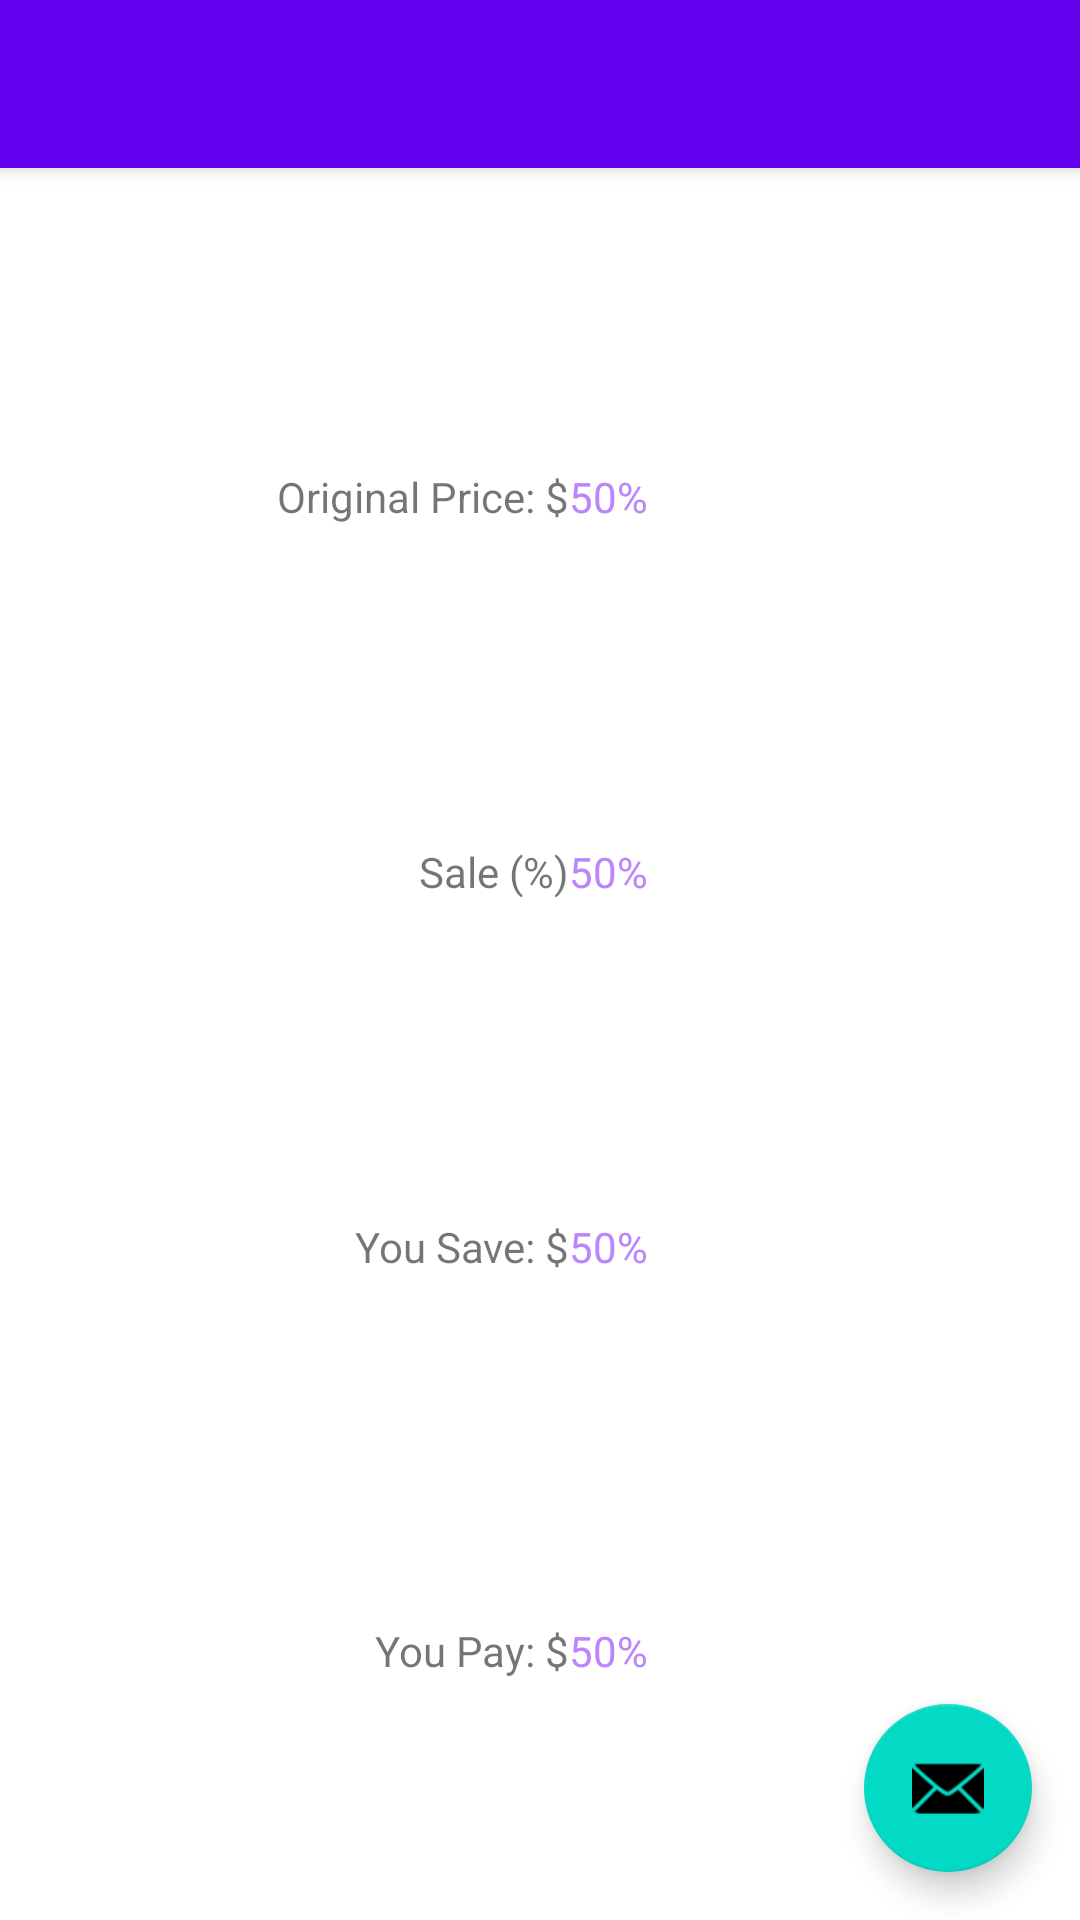

Android layout source for this screen:
<!-- AndroidManifest.xml: application theme Theme.SaleCalculator -->
<!-- res/layout/activity_sale_details1.xml -->
<?xml version="1.0" encoding="utf-8"?>
<androidx.coordinatorlayout.widget.CoordinatorLayout xmlns:android="http://schemas.android.com/apk/res/android"
    xmlns:app="http://schemas.android.com/apk/res-auto"
    xmlns:tools="http://schemas.android.com/tools"
    android:layout_width="match_parent"
    android:layout_height="match_parent"
    tools:context=".activities.SaleDetails1">

    <com.google.android.material.appbar.AppBarLayout
        android:layout_width="match_parent"
        android:layout_height="wrap_content"
        android:theme="@style/Theme.SaleCalculator.AppBarOverlay">

        <androidx.appcompat.widget.Toolbar
            android:id="@+id/toolbar"
            android:layout_width="match_parent"
            android:layout_height="?attr/actionBarSize"
            android:background="?attr/colorPrimary"
            app:popupTheme="@style/Theme.SaleCalculator.PopupOverlay" />

    </com.google.android.material.appbar.AppBarLayout>

    <include layout="@layout/content_sale_details1" />

    <com.google.android.material.floatingactionbutton.FloatingActionButton
        android:id="@+id/fab"
        android:layout_width="wrap_content"
        android:layout_height="wrap_content"
        android:layout_gravity="bottom|end"
        android:layout_margin="@dimen/fab_margin"
        app:srcCompat="@android:drawable/ic_dialog_email" />

</androidx.coordinatorlayout.widget.CoordinatorLayout>
<!-- res/layout/content_sale_details1.xml (included above) -->
<?xml version="1.0" encoding="utf-8"?>
<androidx.constraintlayout.widget.ConstraintLayout xmlns:android="http://schemas.android.com/apk/res/android"
    xmlns:app="http://schemas.android.com/apk/res-auto"
    xmlns:tools="http://schemas.android.com/tools"
    android:layout_width="match_parent"
    android:layout_height="match_parent"
    app:layout_behavior="@string/appbar_scrolling_view_behavior">

    

    <TextView
        android:id="@+id/tvCost"
        android:layout_width="100dp"
        android:layout_height="25dp"
        android:layout_marginTop="100dp"
        android:gravity="right"
        android:text="@string/original_price"
        app:layout_constraintEnd_toStartOf="@+id/tvCostAmount"
        app:layout_constraintHorizontal_bias="1.0"
        app:layout_constraintStart_toStartOf="parent"
        app:layout_constraintTop_toTopOf="parent" />

    

    <TextView
        android:id="@+id/tvCostAmount"
        android:layout_width="100dp"
        android:layout_height="25dp"
        android:layout_marginTop="100dp"
        android:gravity="left"
        android:textColor="@color/colorPrimary"
        app:layout_constraintEnd_toEndOf="parent"
        app:layout_constraintHorizontal_bias="0.729"
        app:layout_constraintStart_toStartOf="parent"
        app:layout_constraintTop_toTopOf="parent"
        tools:text="50%" />

    <TextView
        android:id="@+id/tvSale"
        android:layout_width="100dp"
        android:layout_height="25dp"
        android:layout_marginTop="100dp"
        android:gravity="right"
        android:text="@string/sale_percent"
        app:layout_constraintEnd_toStartOf="@+id/tvSaleAmount"
        app:layout_constraintHorizontal_bias="1.0"
        app:layout_constraintStart_toStartOf="parent"
        app:layout_constraintTop_toBottomOf="@+id/tvCost" />

    

    <TextView
        android:id="@+id/tvSaleAmount"
        android:layout_width="100dp"
        android:layout_height="25dp"
        android:layout_marginTop="100dp"
        android:gravity="left"
        android:textColor="@color/colorPrimary"
        app:layout_constraintEnd_toEndOf="parent"
        app:layout_constraintHorizontal_bias="0.729"
        app:layout_constraintStart_toStartOf="parent"
        app:layout_constraintTop_toBottomOf="@+id/tvCostAmount"
        tools:text="50%" />

    <TextView
        android:id="@+id/tvSalePrice"
        android:layout_width="100dp"
        android:layout_height="25dp"
        android:layout_marginTop="100dp"
        android:gravity="right"
        android:text="@string/you_pay"
        app:layout_constraintBottom_toBottomOf="parent"
        app:layout_constraintEnd_toStartOf="@+id/tvSalePriceAmount"
        app:layout_constraintHorizontal_bias="1.0"
        app:layout_constraintStart_toStartOf="parent"
        app:layout_constraintTop_toBottomOf="@+id/tvDiscount"
        app:layout_constraintVertical_bias="0.116" />

    

    <TextView
        android:id="@+id/tvSalePriceAmount"
        android:layout_width="100dp"
        android:layout_height="25dp"
        android:layout_marginTop="100dp"
        android:gravity="left"
        android:textColor="@color/colorPrimary"
        app:layout_constraintBottom_toBottomOf="parent"
        app:layout_constraintEnd_toEndOf="parent"
        app:layout_constraintHorizontal_bias="0.729"
        app:layout_constraintStart_toStartOf="parent"
        app:layout_constraintTop_toBottomOf="@+id/tvDiscountAmount"
        app:layout_constraintVertical_bias="0.117"
        tools:text="50%" />

    <TextView
        android:id="@+id/tvDiscount"
        android:layout_width="100dp"
        android:layout_height="25dp"
        android:layout_marginTop="100dp"
        android:gravity="right"
        android:text="@string/you_save"
        app:layout_constraintEnd_toStartOf="@+id/tvDiscountAmount"
        app:layout_constraintHorizontal_bias="1.0"
        app:layout_constraintStart_toStartOf="parent"
        app:layout_constraintTop_toBottomOf="@+id/tvSale" />

    <TextView
        android:id="@+id/tvDiscountAmount"
        android:layout_width="100dp"
        android:layout_height="25dp"
        android:layout_marginTop="100dp"
        android:gravity="left"
        android:textColor="@color/colorPrimary"
        app:layout_constraintEnd_toEndOf="parent"
        app:layout_constraintHorizontal_bias="0.729"
        app:layout_constraintStart_toStartOf="parent"
        app:layout_constraintTop_toBottomOf="@+id/tvSaleAmount"
        tools:text="50%" />
</androidx.constraintlayout.widget.ConstraintLayout>
<!-- resources referenced by this layout -->
<resources>
  <color name="colorPrimary">#FFBB86FC</color>
  <dimen name="fab_margin">16dp</dimen>
  <string name="original_price">Original Price: $</string>
  <string name="sale_percent">Sale (%)</string>
  <string name="you_pay">You Pay: $</string>
  <string name="you_save">You Save: $</string>
  <style name="Theme.SaleCalculator.AppBarOverlay" parent="ThemeOverlay.AppCompat.Dark.ActionBar" />
  <style name="Theme.SaleCalculator.PopupOverlay" parent="ThemeOverlay.AppCompat.Light" />
  <style name="Theme.SaleCalculator" parent="Theme.MaterialComponents.DayNight.DarkActionBar">
          
          <item name="colorPrimary">@color/purple_500</item>
          <item name="colorPrimaryVariant">@color/purple_700</item>
          <item name="colorOnPrimary">@color/white</item>
          
          <item name="colorSecondary">@color/teal_200</item>
          <item name="colorSecondaryVariant">@color/teal_700</item>
          <item name="colorOnSecondary">@color/black</item>
          
          <item name="android:statusBarColor" tools:targetApi="l">?attr/colorPrimaryVariant</item>
          
      </style>
  <color name="purple_500">#FF6200EE</color>
  <color name="purple_700">#FF3700B3</color>
  <color name="white">#FFFFFFFF</color>
  <color name="teal_200">#FF03DAC5</color>
  <color name="teal_700">#FF018786</color>
  <color name="black">#FF000000</color>
</resources>
